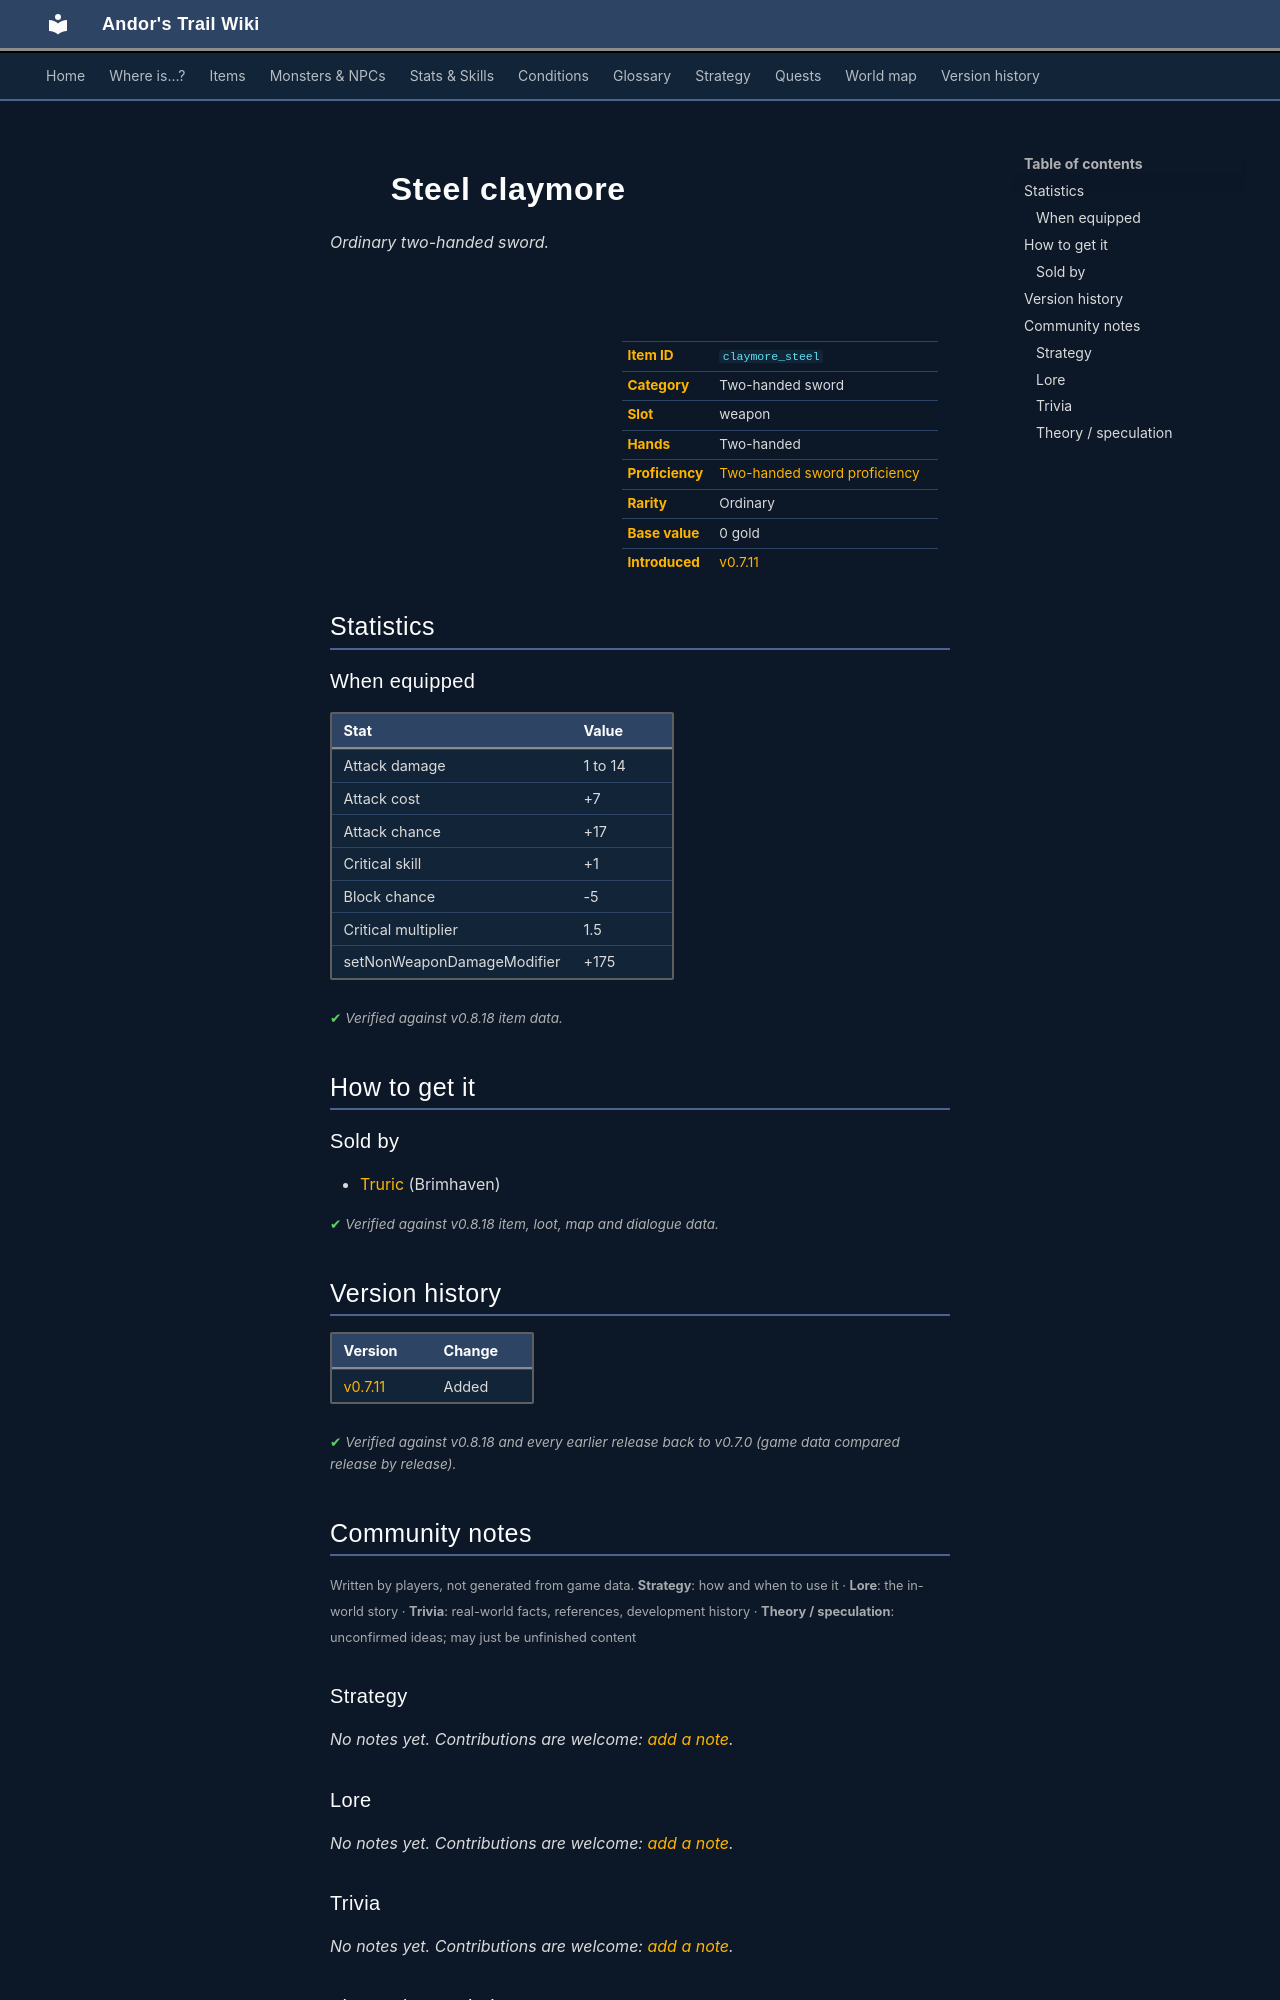

repository: asdfghjkl628/Andor-s-Trail-Wikiiii · page: items/claymore_steel/index.html · generator: mkdocs

---
description: "Steel claymore is a ordinary two-handed sword in Andor's Trail (Attack damage 1 to 14, Attack cost +7, Attack chance +17, Critical skill +1). How to get it: shops."
---

# ![](../assets/icons/items/items_misc_6_18.png){ .sprite } Steel claymore

*Ordinary two-handed sword.*

<div class="infobox" markdown>

<p class="ib-img"><img class="sprite" src="../../assets/icons/items/items_misc_6_18.png" alt=""></p>

| | |
|---|---|
| **Item ID** | `claymore_steel` |
| **Category** | Two-handed sword |
| **Slot** | weapon |
| **Hands** | Two-handed |
| **Proficiency** | [Two-handed sword proficiency](../skills/weaponProficiency2hsword.md) |
| **Rarity** | Ordinary |
| **Base value** | 0 gold |
| **Introduced** | [v0.7.11](../versions/0.7.11.md) |

</div>

## Statistics

### When equipped

| Stat | Value |
|---|---|
| Attack damage | 1 to 14 |
| Attack cost | +7 |
| Attack chance | +17 |
| Critical skill | +1 |
| Block chance | -5 |
| Critical multiplier | 1.5 |
| setNonWeaponDamageModifier | +175 |

<p class="verified">Verified against v0.8.18 item data.</p>

## How to get it

### Sold by

- [Truric](../monsters/truric.md) (Brimhaven)


<p class="verified">Verified against v0.8.18 item, loot, map and dialogue data.</p>


## Version history

| Version | Change |
|---|---|
| [v0.7.11](../versions/0.7.11.md) | Added |

<p class="verified">Verified against v0.8.18 and every earlier release back to v0.7.0 (game data compared release by release).</p>


## Community notes

<small>Written by players, not generated from game data. **Strategy**: how and when to use it · **Lore**: the in-world story · **Trivia**: real-world facts, references, development history · **Theory / speculation**: unconfirmed ideas; may just be unfinished content</small>

### Strategy

*No notes yet. Contributions are welcome: [add a note](https://github.com/asdfghjkl628/Andor-s-Trail-Wikiiii/new/main/notes/items?filename=claymore_steel.md&value=%23%23%20Strategy%0A%0A%3C%21--%20how%20and%20when%20to%20use%20it%20--%3E%0A%0A%23%23%20Lore%0A%0A%3C%21--%20the%20in-world%20story%20--%3E%0A%0A%23%23%20Trivia%0A%0A%3C%21--%20real-world%20facts%2C%20references%2C%20development%20history%20--%3E%0A%0A%23%23%20Theory%20/%20speculation%0A%0A%3C%21--%20unconfirmed%20ideas%3B%20may%20just%20be%20unfinished%20content%20--%3E%0A).*

### Lore

*No notes yet. Contributions are welcome: [add a note](https://github.com/asdfghjkl628/Andor-s-Trail-Wikiiii/new/main/notes/items?filename=claymore_steel.md&value=%23%23%20Strategy%0A%0A%3C%21--%20how%20and%20when%20to%20use%20it%20--%3E%0A%0A%23%23%20Lore%0A%0A%3C%21--%20the%20in-world%20story%20--%3E%0A%0A%23%23%20Trivia%0A%0A%3C%21--%20real-world%20facts%2C%20references%2C%20development%20history%20--%3E%0A%0A%23%23%20Theory%20/%20speculation%0A%0A%3C%21--%20unconfirmed%20ideas%3B%20may%20just%20be%20unfinished%20content%20--%3E%0A).*

### Trivia

*No notes yet. Contributions are welcome: [add a note](https://github.com/asdfghjkl628/Andor-s-Trail-Wikiiii/new/main/notes/items?filename=claymore_steel.md&value=%23%23%20Strategy%0A%0A%3C%21--%20how%20and%20when%20to%20use%20it%20--%3E%0A%0A%23%23%20Lore%0A%0A%3C%21--%20the%20in-world%20story%20--%3E%0A%0A%23%23%20Trivia%0A%0A%3C%21--%20real-world%20facts%2C%20references%2C%20development%20history%20--%3E%0A%0A%23%23%20Theory%20/%20speculation%0A%0A%3C%21--%20unconfirmed%20ideas%3B%20may%20just%20be%20unfinished%20content%20--%3E%0A).*
